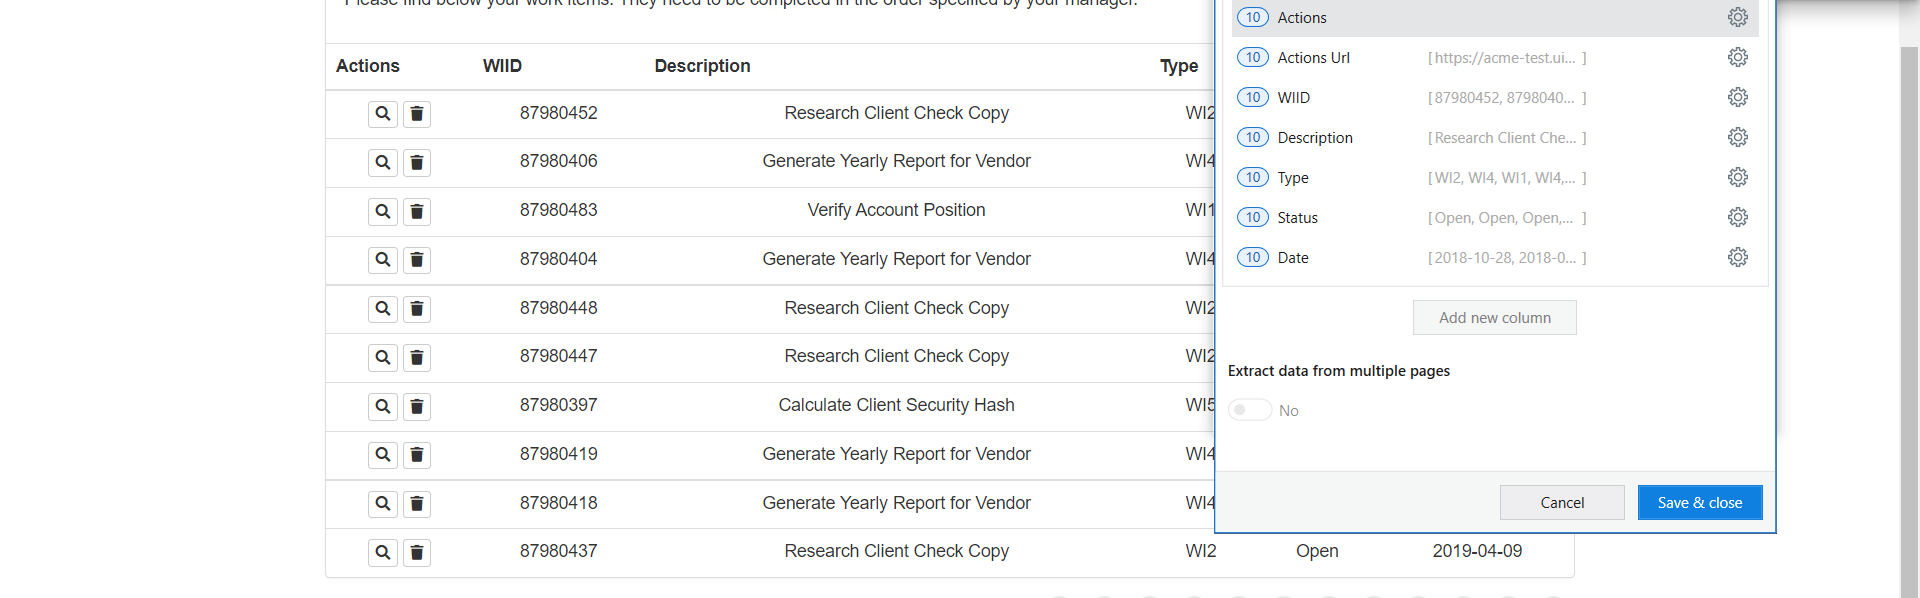
Task: Login to ACME system, update data for type: WI5 and status: Open 
Workflow: Extract_ACME_items_To_Queue

Step 1 [try]: get-text from the table in window 'ACME System 1 - Work Items' (msedge.exe)
